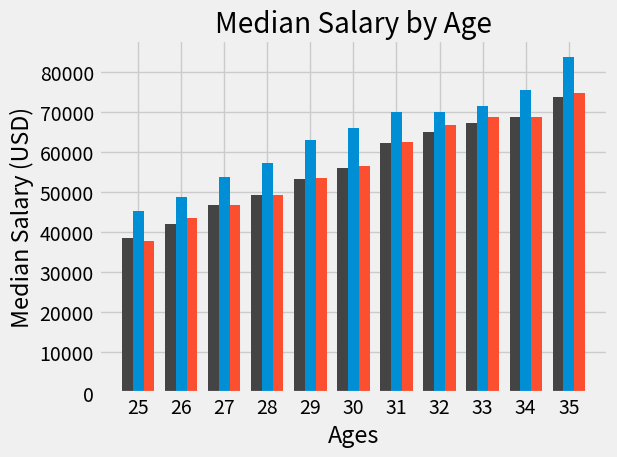

Write Python code to recreate this figure.

def line_plot():
    # print(plt.style.available)
    # plt.xkdc()
    plt.style.use('fivethirtyeight')
    ages_x = [25, 26, 27, 28, 29, 30, 31, 32, 33, 34, 35]

    py_dev_y = [45372, 48876, 53850, 57287, 63016, 65998, 70003, 70000, 71496, 75370, 83640]
    # plt.plot(ages_x, py_dev_y, color='b', linestyle ='-', marker='o', linewidth=3, label='Python')
    plt.plot(ages_x, py_dev_y, label='Python')

    js_dev_y = [37810, 43515, 46823, 49293, 53437, 56373, 62375, 66674, 68745, 68746, 74583]
    # plt.plot(ages_x, js_dev_y, color='#adad3b', linestyle ='-', marker='o', linewidth=3, label='Javascript')
    plt.plot(ages_x, js_dev_y, label='Javascript')

    dev_y = [38496, 42000, 46752, 49320, 53200, 56000, 62316, 64928, 67317, 68748, 73752]
    # plt.plot(ages_x, dev_y, 'k--', label = 'All Devs')
    # plt.plot(ages_x, dev_y, color='k', linestyle ='--', marker='.', label = 'All Devs')
    plt.plot(ages_x, dev_y, color='#444444', label = 'All Devs')

    plt.xlabel('Ages')
    plt.ylabel('Median Salary (USD)')
    plt.title('Median Salary by Age')

    plt.legend()

    # plt.grid(True)
    plt.tight_layout()

    plt.savefig('plot.png')

    plt.show()

def bar_plot():
    import numpy as np
    from matplotlib import pyplot as plt
    plt.style.use('fivethirtyeight')

    width = 0.25
    ages_x = [25, 26, 27, 28, 29, 30, 31, 32, 33, 34, 35]
    x_indexes = np.arange(len(ages_x))

    dev_y = [38496, 42000, 46752, 49320, 53200, 56000, 62316, 64928, 67317, 68748, 73752]
    plt.bar(x_indexes-width, dev_y, width=0.25, color='#444444', label = 'All Devs')

    py_dev_y = [45372, 48876, 53850, 57287, 63016, 65998, 70003, 70000, 71496, 75370, 83640]
    plt.bar(x_indexes, py_dev_y, width=0.25, label='Python')

    js_dev_y = [37810, 43515, 46823, 49293, 53437, 56373, 62375, 66674, 68745, 68746, 74583]
    plt.bar(x_indexes + width, js_dev_y, width=0.25, label='Javascript')

    plt.xticks(ticks=x_indexes, labels=ages_x)
    plt.title('Median Salary by Age')
    plt.xlabel('Ages')
    plt.ylabel('Median Salary (USD)')

    plt.tight_layout()

    plt.show()

# line_plot():
bar_plot()